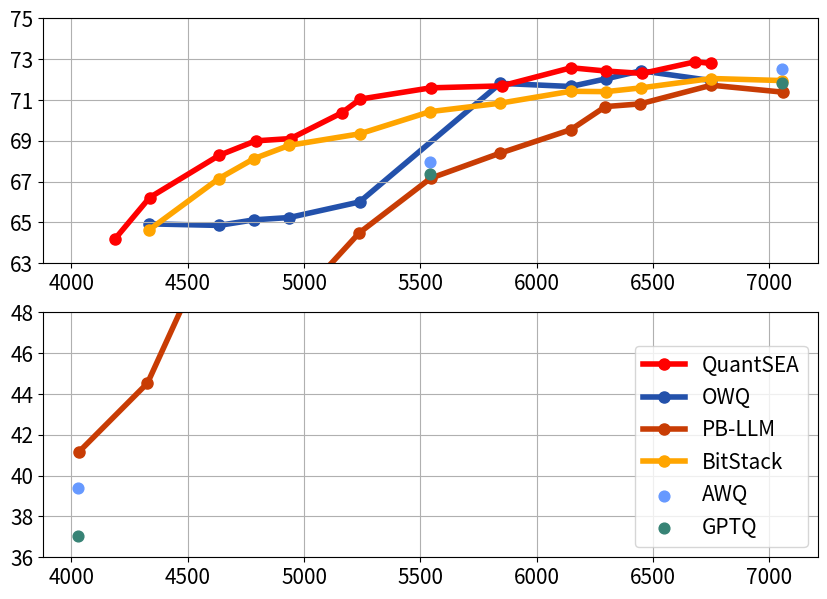

Reproduce this figure in Python.
import numpy as np
from matplotlib import pyplot as plt

quantSEA_13b_bit = [2.104545455, 2.20309917, 2.40061983, 2.50433884, 2.60392562, 2.74938017, 2.80206612, 3.00165289, 3.20392562, 3.40123967, 3.50061983, 3.60392562, 3.75475207, 3.80041322]
quantSEA_13b_avg = np.array([0.641908905, 0.66219152, 0.682863029, 0.689958569, 0.691083918, 0.703693136, 0.710422927, 0.715917286, 0.71687743, 0.725760049, 0.724154011, 0.722983757, 0.728700119, 0.727874139]) * 100

owq_13b_bit = [2.2,2.4,2.5,2.6,2.8,3.2,3.4,3.5,3.6,3.8]
owq_13b_avg = np.array([0.649320442, 0.64854396, 0.651275389, 0.652410135, 0.660048735, 0.718132311, 0.716591034, 0.720321308, 0.724292107, 0.719481134]) * 100

pb_llm_13b_bit = [2.001, 2.197, 2.4, 2.498, 2.603, 2.799, 3.002, 3.198, 3.401, 3.499, 3.597, 3.8, 4.003]
pb_llm_13b_avg = np.array([0.411433171, 0.445306741, 0.521918144, 0.582221528, 0.608104881, 0.64488449, 0.671657683, 0.683852428, 0.695484065, 0.706756403, 0.708052548, 0.717220212, 0.713828894]) * 100

bitstack_13b_bit = [2.2, 2.4, 2.5, 2.6, 2.8, 3, 3.2, 3.4, 3.5, 3.6, 3.8, 4]
bitstack_13b_avg = np.array([0.646154821, 0.671499793, 0.681265789, 0.687761946, 0.693403778, 0.704266588, 0.708421695, 0.714242304, 0.714063108, 0.715914363, 0.720499593, 0.719499094]) * 100

# group size = 128, symmetric
awq_13b_bit = [2, 3, 4]
awq_13b_avg = np.array([0.393870517, 0.679394636, 0.724932406]) * 100

gptq_13b_bit = [2, 3, 4]
gptq_13b_avg = np.array([0.370548899, 0.673860776, 0.718537608]) * 100

memory = [2315, 2392, 2469, 2546, 2623, 2701, 2778, 2855, 2932, 3009, 3087, 3164, 3241, 3318, 3395, 3473, 3550, 3627, 3704, 3781, 2816, 3588]

f = plt.figure(figsize=(10, 7))
ax1 = f.subplots(ncols=1, nrows=2)

font = {'size'   : 15}
plt.rc('font', **font)
plt.rc('axes', axisbelow=True)

colors = [
    '#939393',
    '#2351AB',
    '#C83C04',
    '#FACA00',
    '#378375',
    '#6699FF'
]

# calculate memory
one_bit_memory = 1512
scale_zero_memory = 370
embed_head_memory = 635
quantSEA_13b_memory = [bit * one_bit_memory + scale_zero_memory + embed_head_memory for bit in quantSEA_13b_bit]
owq_13b_memory = [bit * one_bit_memory + scale_zero_memory + embed_head_memory for bit in owq_13b_bit]
pb_llm_13b_memory = [bit * one_bit_memory + scale_zero_memory + embed_head_memory for bit in pb_llm_13b_bit]
bitstack_13b_memory = [bit * one_bit_memory + scale_zero_memory + embed_head_memory for bit in bitstack_13b_bit]
awq_13b_memory = [bit * one_bit_memory + scale_zero_memory + embed_head_memory for bit in awq_13b_bit]
gptq_13b_memory = [bit * one_bit_memory + scale_zero_memory + embed_head_memory for bit in gptq_13b_bit]


ax1[0].plot(quantSEA_13b_memory, quantSEA_13b_avg, label='QuantSEA', marker='o', markersize=8, color='r', linewidth=4, zorder=2)
ax1[0].plot(owq_13b_memory, owq_13b_avg, label='OWQ', marker='o', markersize=8, color=colors[1], linewidth=4, zorder=1)
ax1[0].plot(pb_llm_13b_memory, pb_llm_13b_avg, label='PB-LLM', marker='o', markersize=8, color=colors[2], linewidth=4)
ax1[0].plot(bitstack_13b_memory, bitstack_13b_avg, label='BitStack', marker='o', markersize=8, color='orange', linewidth=4)

ax1[1].plot(quantSEA_13b_memory, quantSEA_13b_avg, label='QuantSEA', marker='o', markersize=8, color='r', linewidth=4, zorder=2)
ax1[1].plot(owq_13b_memory, owq_13b_avg, label='OWQ', marker='o', markersize=8, color=colors[1], linewidth=4, zorder=1)
ax1[1].plot(pb_llm_13b_memory, pb_llm_13b_avg, label='PB-LLM', marker='o', markersize=8, color=colors[2], linewidth=4)
ax1[1].plot(bitstack_13b_memory, bitstack_13b_avg, label='BitStack', marker='o', markersize=8, color='orange', linewidth=4)

ax1[0].scatter(awq_13b_memory, awq_13b_avg, label='AWQ', s=60, color=colors[5], marker='o', zorder=3)
ax1[0].scatter(gptq_13b_memory, gptq_13b_avg, label='GPTQ', s=60, color=colors[4], marker='o', zorder=3)

ax1[1].scatter(awq_13b_memory, awq_13b_avg, label='AWQ', s=60, color=colors[5], marker='o', zorder=3)
ax1[1].scatter(gptq_13b_memory, gptq_13b_avg, label='GPTQ', s=60, color=colors[4], marker='o', zorder=3)

# plt.xlabel('Bit')
# plt.ylabel('Zero-shot Average')

ax1[0].set_ylim(63, 75)
ax1[1].set_ylim(36, 48)
ax1[0].set_yticks(np.arange(63, 76, 2))
ax1[1].set_yticks(np.arange(36, 49, 2))

# yticks, xticks 크기 늘리기
ax1[0].tick_params(axis='both', which='major', labelsize=15)
ax1[1].tick_params(axis='both', which='major', labelsize=15)

# plt.tight_layout()
ax1[1].legend(['QuantSEA', 'OWQ', 'PB-LLM', 'BitStack', 'AWQ', 'GPTQ'], loc='lower right')
ax1[0].grid()
ax1[1].grid()
plt.savefig('figure_1.png')